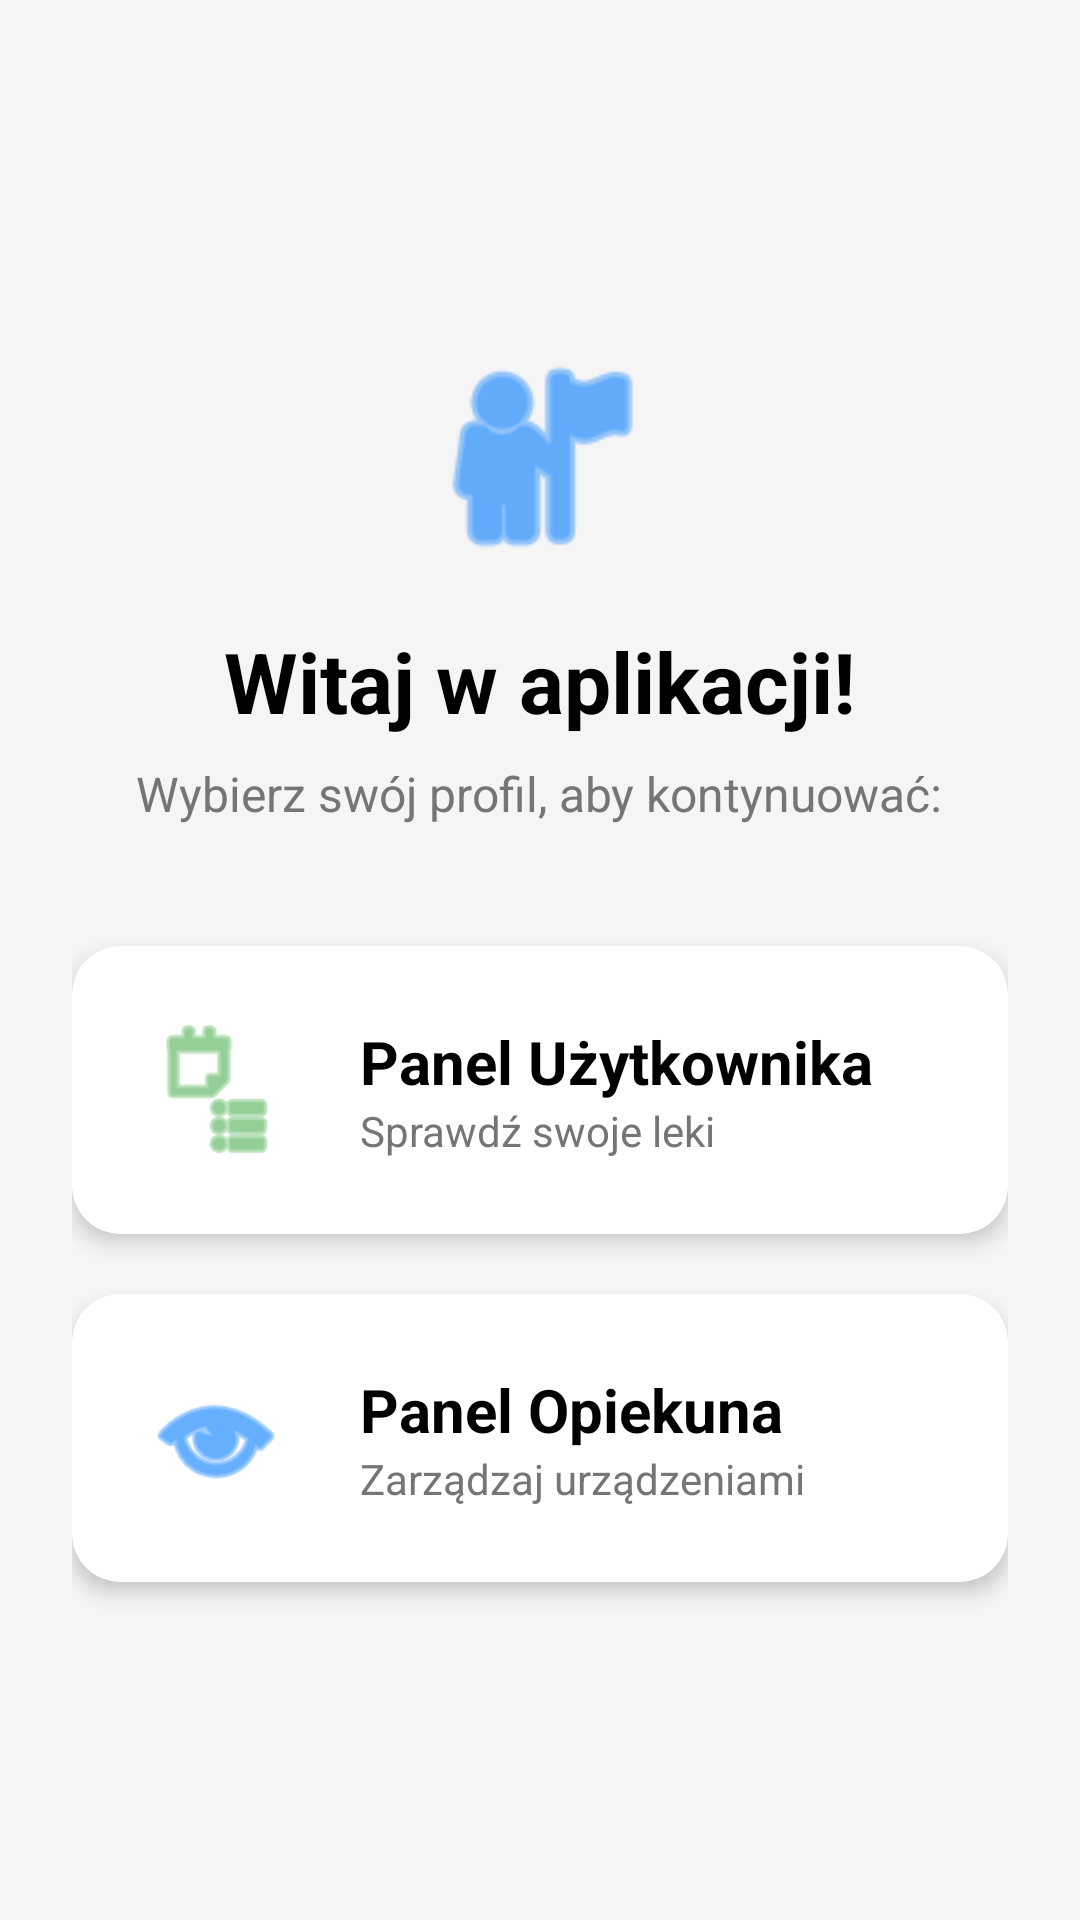

Reconstruct the res/layout file that produces this screen, plus the resources it refers to.
<!-- AndroidManifest.xml: application theme Theme.InteligentnyPojemnik -->
<!-- res/layout/activity_role_selection.xml -->
<?xml version="1.0" encoding="utf-8"?>
<LinearLayout xmlns:android="http://schemas.android.com/apk/res/android"
    xmlns:app="http://schemas.android.com/apk/res-auto"
    xmlns:tools="http://schemas.android.com/tools"
    android:id="@+id/main"
    android:layout_width="match_parent"
    android:layout_height="match_parent"
    android:background="#F5F5F5"
    android:gravity="center"
    android:orientation="vertical"
    android:padding="24dp"
    tools:context=".RoleSelectionActivity">

    <ImageView
        android:layout_width="80dp"
        android:layout_height="80dp"
        android:src="@android:drawable/ic_menu_myplaces"
        app:tint="#007AFF"
        android:layout_marginBottom="16dp"/>

    <TextView
        android:layout_width="wrap_content"
        android:layout_height="wrap_content"
        android:text="Witaj w aplikacji!"
        android:textColor="#000000"
        android:textSize="28sp"
        android:textStyle="bold"
        android:layout_marginBottom="8dp"/>

    <TextView
        android:layout_width="wrap_content"
        android:layout_height="wrap_content"
        android:text="Wybierz swój profil, aby kontynuować:"
        android:textColor="#757575"
        android:textSize="16sp"
        android:layout_marginBottom="40dp"
        android:gravity="center"/>

    <com.google.android.material.card.MaterialCardView
        android:id="@+id/card_elderly"
        android:layout_width="match_parent"
        android:layout_height="wrap_content"
        android:layout_marginBottom="20dp"
        app:cardCornerRadius="16dp"
        app:cardElevation="4dp"
        android:clickable="true"
        android:focusable="true"
        android:foreground="?attr/selectableItemBackground">

        <LinearLayout
            android:layout_width="match_parent"
            android:layout_height="wrap_content"
            android:orientation="horizontal"
            android:gravity="center_vertical"
            android:padding="24dp">

            <ImageView
                android:layout_width="48dp"
                android:layout_height="48dp"
                android:src="@android:drawable/ic_menu_agenda"
                app:tint="#4CAF50" />

            <LinearLayout
                android:layout_width="match_parent"
                android:layout_height="wrap_content"
                android:orientation="vertical"
                android:layout_marginStart="24dp">

                <TextView
                    android:layout_width="wrap_content"
                    android:layout_height="wrap_content"
                    android:text="Panel Użytkownika"
                    android:textSize="20sp"
                    android:textStyle="bold"
                    android:textColor="#000000"/>

                <TextView
                    android:layout_width="wrap_content"
                    android:layout_height="wrap_content"
                    android:text="Sprawdź swoje leki"
                    android:textSize="14sp"
                    android:textColor="#757575"/>
            </LinearLayout>

        </LinearLayout>
    </com.google.android.material.card.MaterialCardView>

    <com.google.android.material.card.MaterialCardView
        android:id="@+id/card_caregiver"
        android:layout_width="match_parent"
        android:layout_height="wrap_content"
        app:cardCornerRadius="16dp"
        app:cardElevation="4dp"
        android:clickable="true"
        android:focusable="true"
        android:foreground="?attr/selectableItemBackground">

        <LinearLayout
            android:layout_width="match_parent"
            android:layout_height="wrap_content"
            android:orientation="horizontal"
            android:gravity="center_vertical"
            android:padding="24dp">

            <ImageView
                android:layout_width="48dp"
                android:layout_height="48dp"
                android:src="@android:drawable/ic_menu_view"
                app:tint="#007AFF" />

            <LinearLayout
                android:layout_width="match_parent"
                android:layout_height="wrap_content"
                android:orientation="vertical"
                android:layout_marginStart="24dp">

                <TextView
                    android:layout_width="wrap_content"
                    android:layout_height="wrap_content"
                    android:text="Panel Opiekuna"
                    android:textSize="20sp"
                    android:textStyle="bold"
                    android:textColor="#000000"/>

                <TextView
                    android:layout_width="wrap_content"
                    android:layout_height="wrap_content"
                    android:text="Zarządzaj urządzeniami"
                    android:textSize="14sp"
                    android:textColor="#757575"/>
            </LinearLayout>
        </LinearLayout>
    </com.google.android.material.card.MaterialCardView>

</LinearLayout>
<!-- resources referenced by this layout -->
<resources>
  <style name="Theme.InteligentnyPojemnik" parent="Base.Theme.InteligentnyPojemnik" />
  <style name="Base.Theme.InteligentnyPojemnik" parent="Theme.MaterialComponents.Light.NoActionBar">
          
          
      </style>
</resources>
